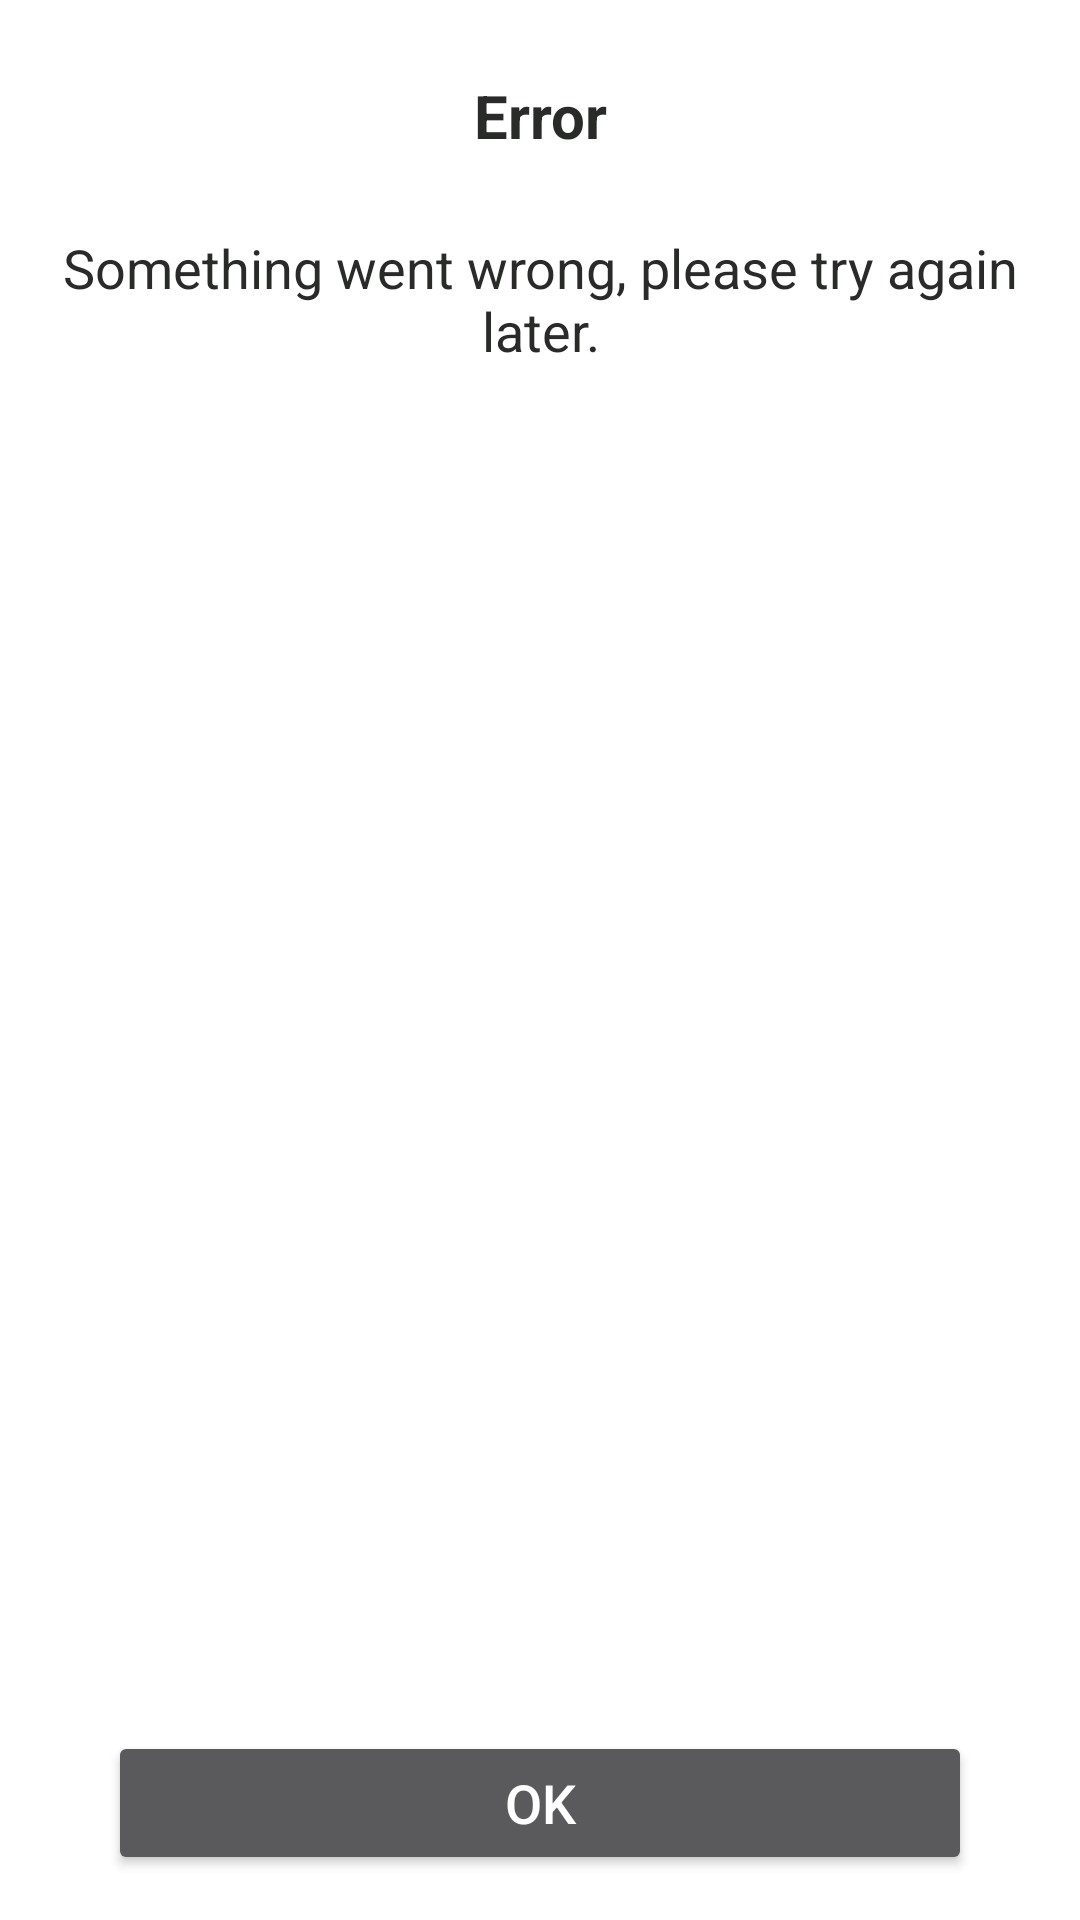

The Android layout XML behind this screen, and the referenced resources:
<!-- AndroidManifest.xml: application theme AppTheme -->
<!-- res/layout/dialog_full_screen.xml -->
<?xml version="1.0" encoding="utf-8"?>
<layout xmlns:app="http://schemas.android.com/apk/res-auto"
        xmlns:android="http://schemas.android.com/apk/res/android">

    <androidx.constraintlayout.widget.ConstraintLayout
            android:layout_width="match_parent"
            android:layout_height="match_parent"
            android:background="@color/white">

        <androidx.constraintlayout.widget.Guideline
                android:orientation="vertical"
                android:layout_width="wrap_content"
                android:layout_height="wrap_content"
                app:layout_constraintGuide_begin="@dimen/x21"
                android:id="@+id/gl_start"/>

        <androidx.constraintlayout.widget.Guideline
                android:orientation="vertical"
                android:layout_width="wrap_content"
                android:layout_height="wrap_content"
                app:layout_constraintGuide_end="@dimen/x21"
                android:id="@+id/gl_end"/>

        <androidx.constraintlayout.widget.Guideline
                android:orientation="horizontal"
                android:layout_width="wrap_content"
                android:layout_height="wrap_content"
                app:layout_constraintGuide_begin="@dimen/x38"
                android:id="@+id/gl_top"/>

        <androidx.constraintlayout.widget.Guideline
                android:orientation="horizontal"
                android:layout_width="wrap_content"
                android:layout_height="wrap_content"
                app:layout_constraintGuide_end="@dimen/x21"
                android:id="@+id/gl_bottom"/>


        <androidx.appcompat.widget.AppCompatTextView
                android:id="@+id/tv_title"
                style="@style/TextStyleHeading"
                android:layout_marginTop="@dimen/x25"
                android:layout_width="wrap_content"
                android:layout_height="wrap_content"
                android:textAlignment="center"
                android:gravity="center"
                android:text="@string/error"
                android:maxLines="2"
                app:layout_constraintTop_toTopOf="parent"
                app:layout_constraintEnd_toStartOf="@+id/gl_end"
                app:layout_constraintStart_toStartOf="@+id/gl_start"/>

        <androidx.appcompat.widget.AppCompatTextView
                android:id="@+id/tv_subtitle"
                style="@style/TextStyle"
                android:layout_width="wrap_content"
                android:layout_height="wrap_content"
                android:layout_marginTop="@dimen/x25"
                android:layout_marginStart="@dimen/x10"
                android:layout_marginEnd="@dimen/x10"
                android:textSize="@dimen/s18"
                android:textAlignment="center"
                android:gravity="center"
                android:text="@string/some_error_occurred"
                app:layout_constraintTop_toBottomOf="@id/tv_title"
                app:layout_constraintEnd_toStartOf="@+id/gl_end"
                app:layout_constraintStart_toStartOf="@+id/gl_start"/>

        <androidx.appcompat.widget.AppCompatButton
                android:id="@+id/btn_action"
                style="@style/Button"
                android:layout_width="0dp"
                android:layout_height="wrap_content"
                android:layout_marginStart="@dimen/x21"
                android:layout_marginTop="8dp"
                android:layout_marginEnd="@dimen/x21"
                android:textSize="@dimen/s18"
                android:text="@string/ok"
                app:layout_constraintBottom_toBottomOf="parent"
                app:layout_constraintEnd_toStartOf="@+id/gl_end"
                app:layout_constraintStart_toStartOf="@+id/gl_start"
                app:layout_constraintTop_toBottomOf="@+id/tv_subtitle"
                app:layout_constraintVertical_bias="1.0" />

    </androidx.constraintlayout.widget.ConstraintLayout>
</layout>
<!-- resources referenced by this layout -->
<resources>
  <color name="white">#FFFFFF</color>
  <dimen name="s18">18sp</dimen>
  <dimen name="x10">10dp</dimen>
  <dimen name="x21">21dp</dimen>
  <dimen name="x25">25dp</dimen>
  <dimen name="x38">38dp</dimen>
  <string name="error">Error</string>
  <string name="ok">Ok</string>
  <string name="some_error_occurred">Something went wrong, please try again later.</string>
  <style name="Button">
          <item name="android:layout_margin">@dimen/x15</item>
          <item name="android:textSize">16sp</item>
          <item name="android:textColor">@color/white</item>
  
      </style>
  <style name="TextStyle">
          <item name="android:textSize">@dimen/s16</item>
          <item name="android:textColor">@color/textColor</item>
      </style>
  <style name="TextStyleHeading">
          <item name="android:textSize">@dimen/s20</item>
          <item name="android:textStyle">bold</item>
          <item name="android:textColor">@color/textColor</item>
      </style>
  <style name="AppTheme" parent="Theme.AppCompat.NoActionBar">
          
          <item name="colorPrimary">@color/colorPrimary</item>
          <item name="colorPrimaryDark">@color/colorPrimaryDark</item>
          <item name="colorAccent">@color/colorAccent</item>
          <item name="windowActionBar">false</item>
          <item name="windowNoTitle">true</item>
          <item name="android:editTextColor">@color/white</item>
      </style>
  <dimen name="x15">15dp</dimen>
  <dimen name="s16">16sp</dimen>
  <color name="textColor">#292B29</color>
  <dimen name="s20">20sp</dimen>
  <color name="colorPrimary">#008577</color>
  <color name="colorPrimaryDark">#00574B</color>
  <color name="colorAccent">#D81B60</color>
</resources>
